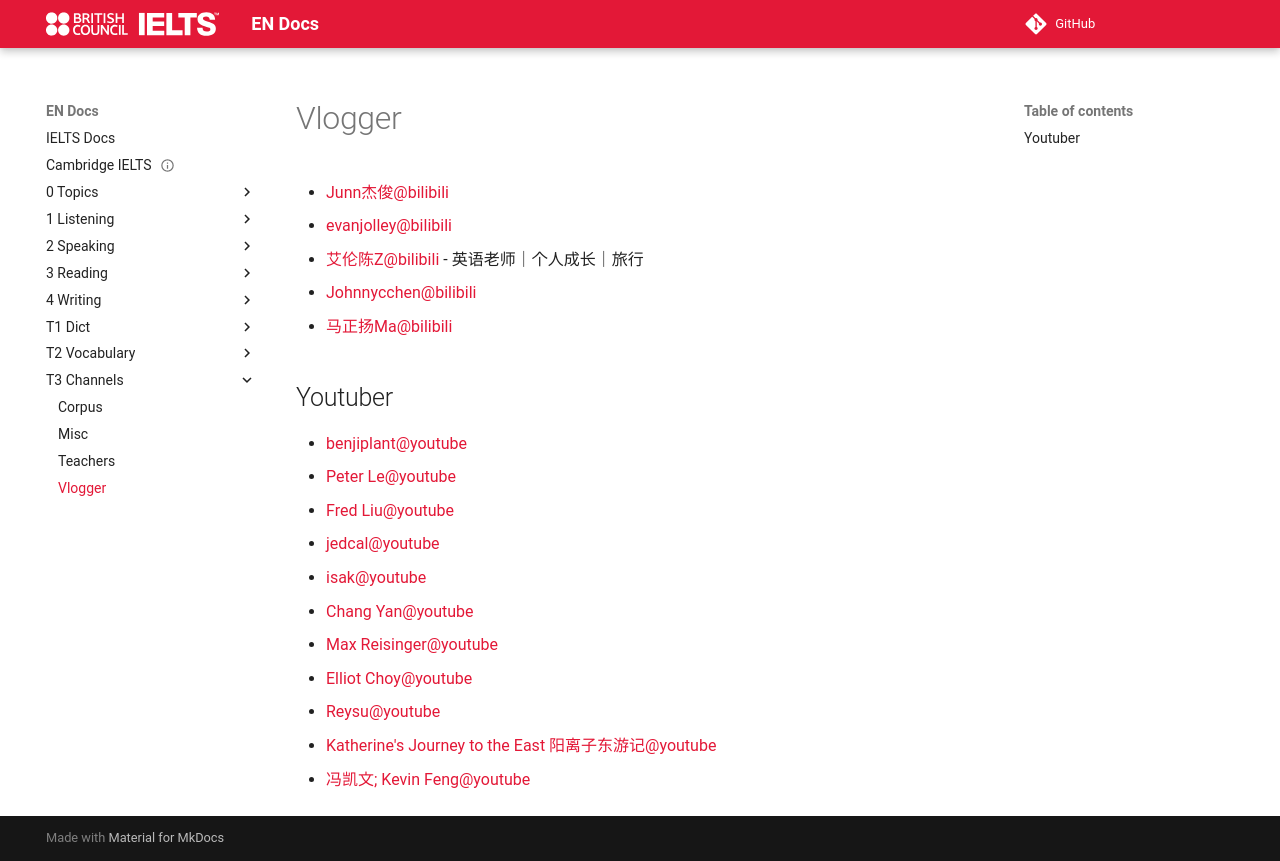

repository: abotw/Docs-IELTS · page: T3-Channels/vlogger/index.html · generator: mkdocs


# Vlogger

- [Junn杰俊@bilibili](https://space.bilibili.com/25356402)
- [evanjolley@bilibili](https://space.bilibili.com/3546866255923376/)
- [艾伦陈Z@bilibili](https://space.bilibili.com/430642185) - 英语老师｜个人成长｜旅行
- [Johnnycchen@bilibili](https://space.bilibili.com/3493287503596462)
- [马正扬Ma@bilibili](https://space.bilibili.com/553352581)

## Youtuber

- [benjiplant@youtube](https://www.youtube.com/@benjiplant)
- [Peter Le@youtube](https://www.youtube.com/@petermkle)
- [Fred Liu@youtube](https://www.youtube.com/@Freddielooo)
- [jedcal@youtube](https://www.youtube.com/@jedcal)
- [isak@youtube](https://www.youtube.com/@isak)
- [Chang Yan@youtube](https://www.youtube.com/@ChangYan)
- [Max Reisinger@youtube](https://www.youtube.com/@MaxReisinger)
- [Elliot Choy@youtube](https://www.youtube.com/@ELLIOTCHOY)
- [Reysu@youtube](https://www.youtube.com/@reysu)
- [Katherine's Journey to the East 阳离子东游记@youtube](https://www.youtube.com/@kats_journey_east)
- [冯凯文; Kevin Feng@youtube](https://www.youtube.com/@IAmKevinFeng)
